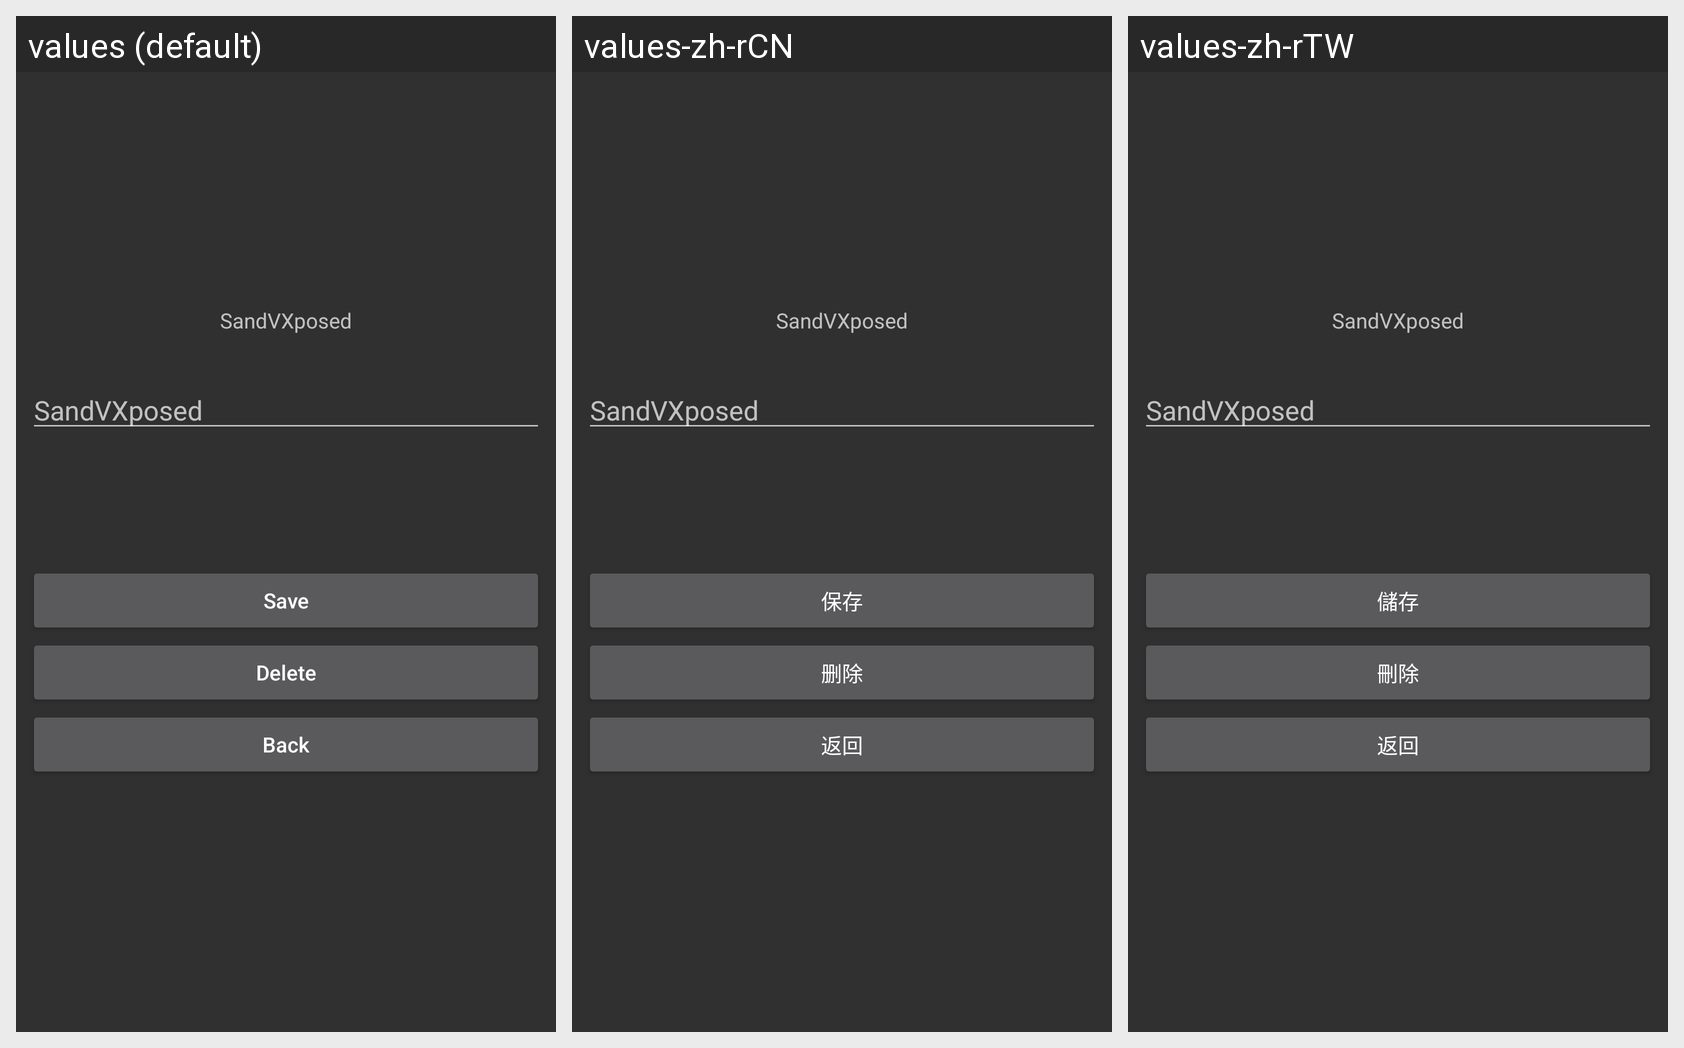

Translations of the strings shown on this Android screen, per locale in the grid:
Android screen res/layout/content_rename_app.xml rendered under 3 locales, left to right: values (default), values-zh-rCN, values-zh-rTW. Device: Nexus 5 (rendered at 1080×1920; each locale shown at half size, 540×960, under a caption strip naming it); theme AppTheme.
Strings drawn on this screen, with the default value and each locale's value (text and hints the layout hard-codes, and strings that could not be matched under every locale, appear in the picture but are not listed):

app_name
  values: SandVXposed
  values-zh-rCN: SandVXposed
  values-zh-rTW: SandVXposed

save
  values: Save
  values-zh-rCN: 保存
  values-zh-rTW: 儲存

delete
  values: Delete
  values-zh-rCN: 删除
  values-zh-rTW: 刪除

back
  values: Back
  values-zh-rCN: 返回
  values-zh-rTW: 返回
